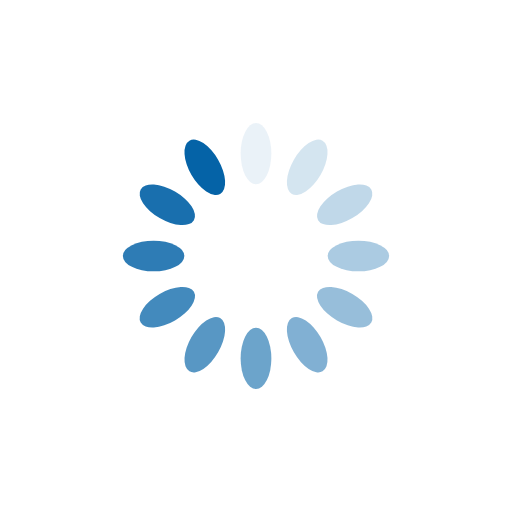
t = 0.00 s
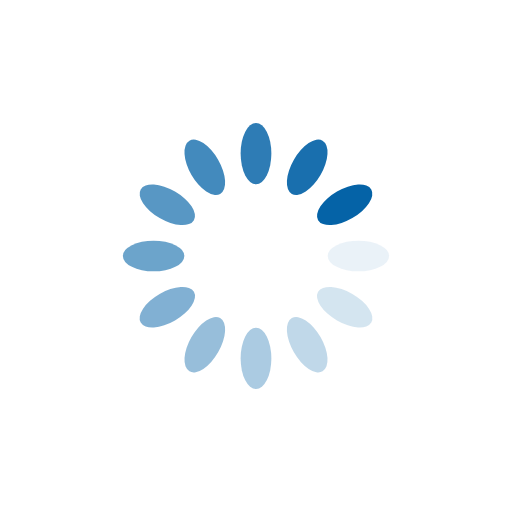
t = 0.25 s
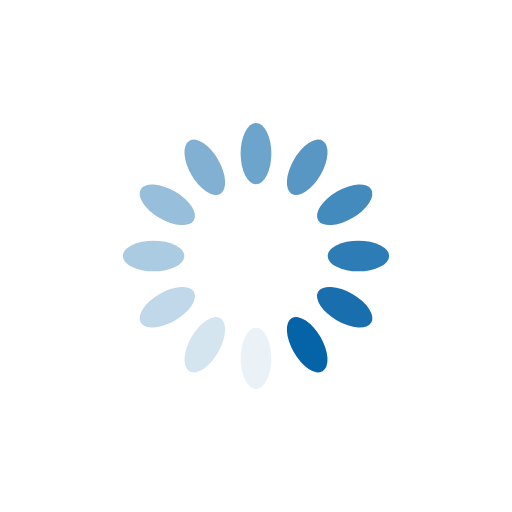
t = 0.50 s
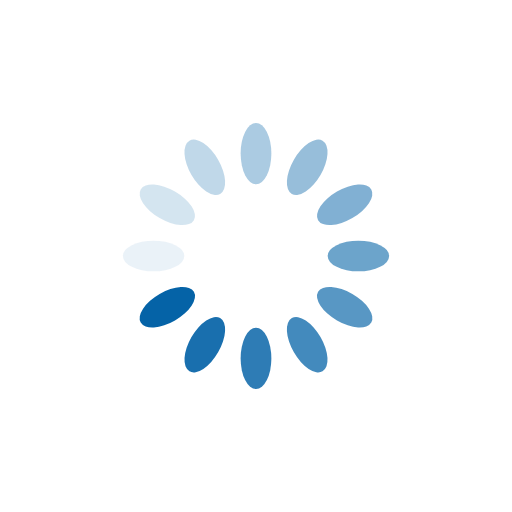
t = 0.75 s

The animated SVG that drew these frames (rendered in a browser with its animation timeline set to each time). Animation: 12 SMIL elements (animate=12); one cycle of 1.00 s, repeats indefinitely.

<?xml version="1.0" encoding="utf-8"?>
<svg xmlns="http://www.w3.org/2000/svg" xmlns:xlink="http://www.w3.org/1999/xlink" style="margin: auto; background: none; display: block; shape-rendering: auto;" width="200px" height="200px" viewBox="0 0 100 100" preserveAspectRatio="xMidYMid">
<g transform="rotate(0 50 50)">
  <rect x="47" y="24" rx="3" ry="6" width="6" height="12" fill="#0563a7">
    <animate attributeName="opacity" values="1;0" keyTimes="0;1" dur="1s" begin="-0.9166666666666666s" repeatCount="indefinite"></animate>
  </rect>
</g><g transform="rotate(30 50 50)">
  <rect x="47" y="24" rx="3" ry="6" width="6" height="12" fill="#0563a7">
    <animate attributeName="opacity" values="1;0" keyTimes="0;1" dur="1s" begin="-0.8333333333333334s" repeatCount="indefinite"></animate>
  </rect>
</g><g transform="rotate(60 50 50)">
  <rect x="47" y="24" rx="3" ry="6" width="6" height="12" fill="#0563a7">
    <animate attributeName="opacity" values="1;0" keyTimes="0;1" dur="1s" begin="-0.75s" repeatCount="indefinite"></animate>
  </rect>
</g><g transform="rotate(90 50 50)">
  <rect x="47" y="24" rx="3" ry="6" width="6" height="12" fill="#0563a7">
    <animate attributeName="opacity" values="1;0" keyTimes="0;1" dur="1s" begin="-0.6666666666666666s" repeatCount="indefinite"></animate>
  </rect>
</g><g transform="rotate(120 50 50)">
  <rect x="47" y="24" rx="3" ry="6" width="6" height="12" fill="#0563a7">
    <animate attributeName="opacity" values="1;0" keyTimes="0;1" dur="1s" begin="-0.5833333333333334s" repeatCount="indefinite"></animate>
  </rect>
</g><g transform="rotate(150 50 50)">
  <rect x="47" y="24" rx="3" ry="6" width="6" height="12" fill="#0563a7">
    <animate attributeName="opacity" values="1;0" keyTimes="0;1" dur="1s" begin="-0.5s" repeatCount="indefinite"></animate>
  </rect>
</g><g transform="rotate(180 50 50)">
  <rect x="47" y="24" rx="3" ry="6" width="6" height="12" fill="#0563a7">
    <animate attributeName="opacity" values="1;0" keyTimes="0;1" dur="1s" begin="-0.4166666666666667s" repeatCount="indefinite"></animate>
  </rect>
</g><g transform="rotate(210 50 50)">
  <rect x="47" y="24" rx="3" ry="6" width="6" height="12" fill="#0563a7">
    <animate attributeName="opacity" values="1;0" keyTimes="0;1" dur="1s" begin="-0.3333333333333333s" repeatCount="indefinite"></animate>
  </rect>
</g><g transform="rotate(240 50 50)">
  <rect x="47" y="24" rx="3" ry="6" width="6" height="12" fill="#0563a7">
    <animate attributeName="opacity" values="1;0" keyTimes="0;1" dur="1s" begin="-0.25s" repeatCount="indefinite"></animate>
  </rect>
</g><g transform="rotate(270 50 50)">
  <rect x="47" y="24" rx="3" ry="6" width="6" height="12" fill="#0563a7">
    <animate attributeName="opacity" values="1;0" keyTimes="0;1" dur="1s" begin="-0.16666666666666666s" repeatCount="indefinite"></animate>
  </rect>
</g><g transform="rotate(300 50 50)">
  <rect x="47" y="24" rx="3" ry="6" width="6" height="12" fill="#0563a7">
    <animate attributeName="opacity" values="1;0" keyTimes="0;1" dur="1s" begin="-0.08333333333333333s" repeatCount="indefinite"></animate>
  </rect>
</g><g transform="rotate(330 50 50)">
  <rect x="47" y="24" rx="3" ry="6" width="6" height="12" fill="#0563a7">
    <animate attributeName="opacity" values="1;0" keyTimes="0;1" dur="1s" begin="0s" repeatCount="indefinite"></animate>
  </rect>
</g>
<!-- [ldio] generated by https://loading.io/ --></svg>
